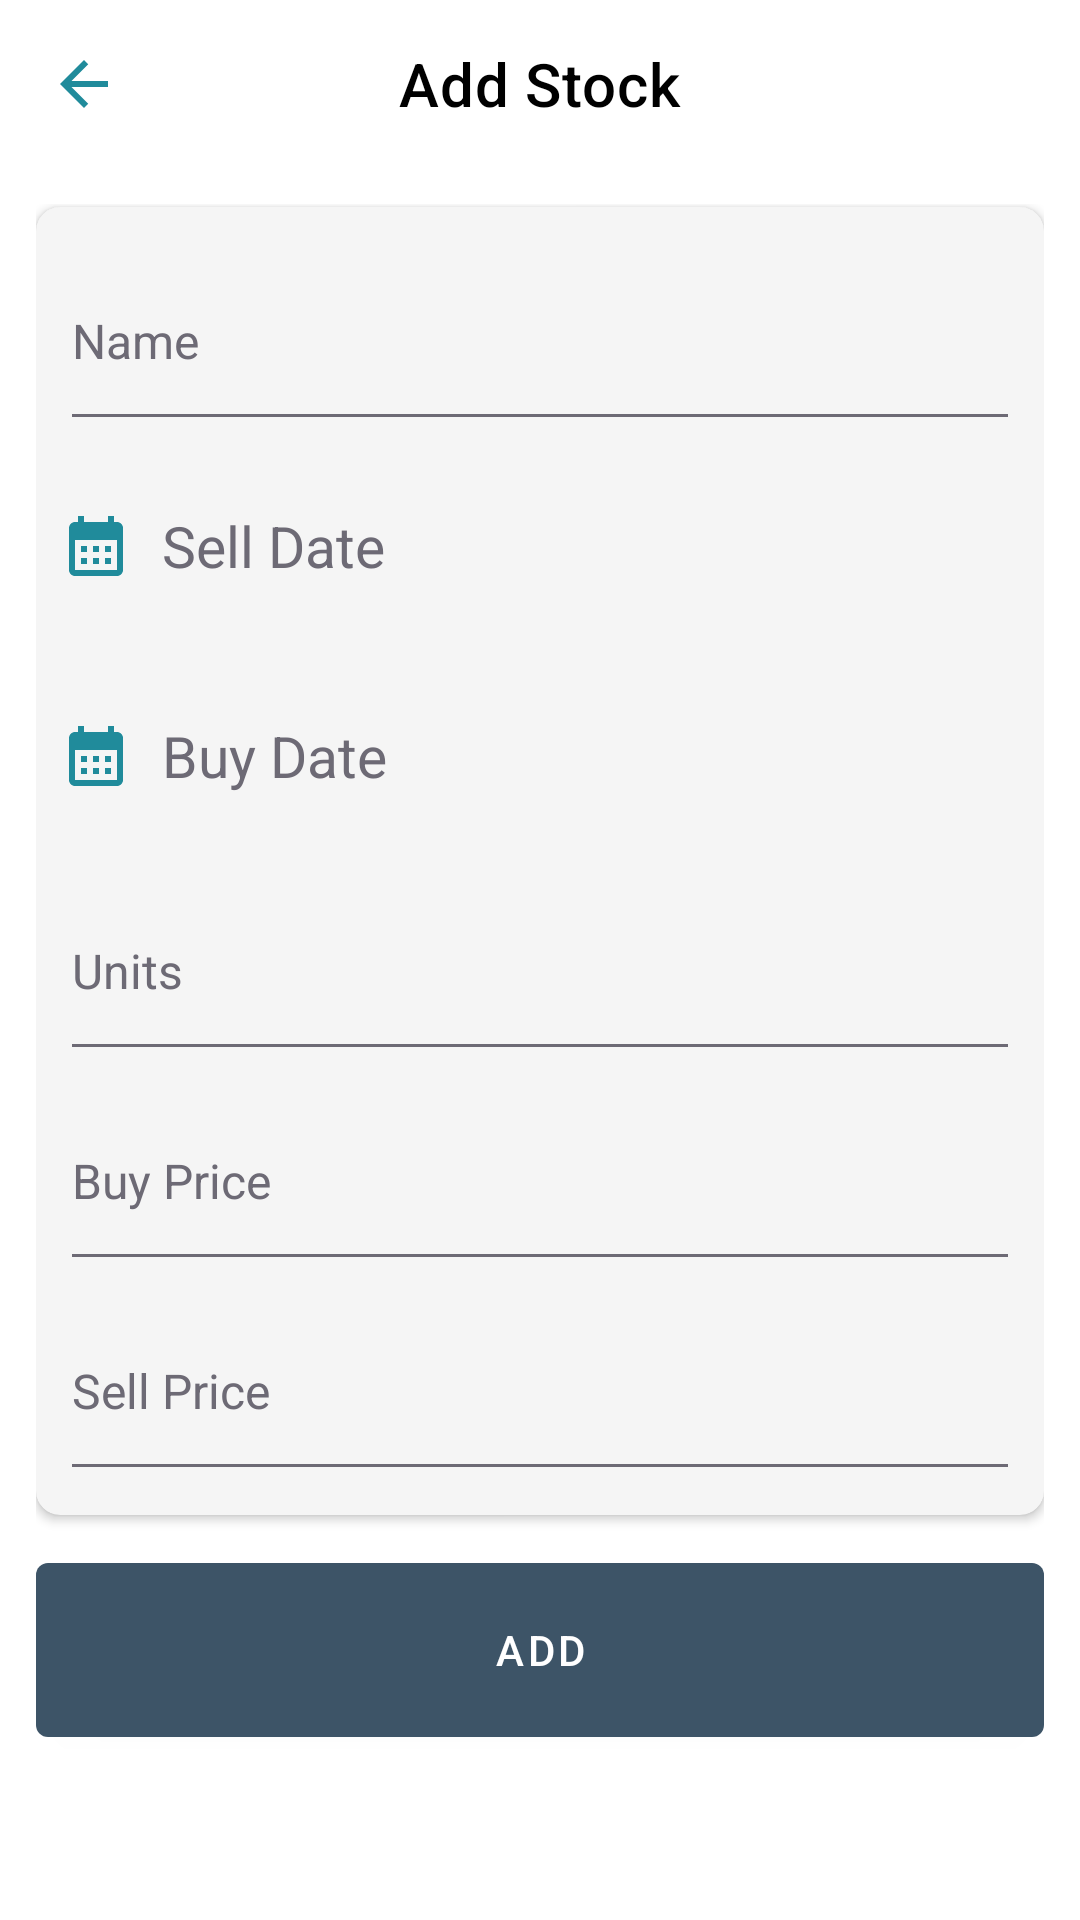

The Android layout XML behind this screen, and the referenced resources:
<!-- AndroidManifest.xml: application theme Theme.StockPortfolioTracker -->
<!-- res/layout/activity_add_stock.xml -->
<?xml version="1.0" encoding="utf-8"?>
<LinearLayout xmlns:android="http://schemas.android.com/apk/res/android"
    xmlns:app="http://schemas.android.com/apk/res-auto"
    xmlns:tools="http://schemas.android.com/tools"
    android:layout_width="match_parent"
    android:layout_height="match_parent"
    android:orientation="vertical"
    android:background="@color/white"
    tools:context=".activity.AddStock">

    <com.google.android.material.appbar.MaterialToolbar
        android:layout_width="match_parent"
        android:layout_gravity="top"
        android:layout_height="wrap_content"
        app:title="Add Stock"
        app:titleTextColor="@color/black"
        app:titleCentered="true"
        app:navigationIcon="@drawable/baseline_arrow_back_24"/>

    <LinearLayout

        android:gravity="top"
        android:padding="12dp"
        android:layout_width="match_parent"
        android:layout_height="match_parent"
        android:orientation="vertical">
        <com.google.android.material.card.MaterialCardView
            style="@style/card"
            android:layout_width="match_parent"
            android:layout_height="wrap_content">

            <LinearLayout
                android:layout_width="match_parent"
                android:layout_height="wrap_content"
                android:orientation="vertical"

                android:padding="8dp">

                <com.google.android.material.textfield.TextInputEditText
                    android:id="@+id/stockName"
                    style="@style/editText"
                    android:textColor="@color/black"
                    android:textColorHint="@color/gray"

                    android:layout_width="match_parent"
                    android:layout_height="70dp"
                    android:hint="@string/name"
                    android:inputType="text"
                    android:maxLines="1" />


                <TextView
                    android:id="@+id/buyDatePicker"
                    android:layout_width="match_parent"
                    android:layout_height="70dp"
                    android:drawablePadding="10dp"
                    android:focusable="false"
                    style="@style/textView"
                    android:gravity="center_vertical"
                    android:hint="@string/sell_date"
                    android:textSize="19sp"
                    app:drawableStartCompat="@drawable/ic_calendar" />

                <TextView
                    style="@style/textView"
                    android:id="@+id/sellDatePicker"
                    android:layout_width="match_parent"
                    android:layout_height="70dp"
                    android:drawablePadding="10dp"
                    android:focusable="false"
                    android:gravity="center_vertical"
                    android:hint="@string/buy_date"
                    android:textSize="19sp"
                    app:drawableStartCompat="@drawable/ic_calendar" />


                <com.google.android.material.textfield.TextInputEditText
                    android:id="@+id/units"
                    style="@style/editText"
                    android:layout_width="match_parent"
                    android:layout_height="70dp"
                    android:hint="@string/units"
                    android:inputType="number" />


                <com.google.android.material.textfield.TextInputEditText
                    android:id="@+id/buyPrice"
                    style="@style/editText"
                    android:layout_width="match_parent"
                    android:layout_height="70dp"
                    android:hint="@string/buy_price"
                    android:inputType="numberDecimal" />


                <com.google.android.material.textfield.TextInputEditText
                    android:id="@+id/sellPrice"
                    style="@style/editText"
                    android:layout_width="match_parent"
                    android:layout_height="70dp"
                    android:hint="@string/sell_price"
                    android:inputType="numberDecimal" />


            </LinearLayout>

        </com.google.android.material.card.MaterialCardView>

        <com.google.android.material.button.MaterialButton
            android:id="@+id/addStockButton"
            android:layout_marginTop="10dp"
            android:layout_width="match_parent"
            android:layout_height="70dp"
            android:text="@string/add" />
    </LinearLayout>




</LinearLayout>
<!-- resources referenced by this layout -->
<resources>
  <color name="black">#FF000000</color>
  <color name="gray">#6D6A75</color>
  <color name="white">#FFFFFFFF</color>
  <!-- drawable baseline_arrow_back_24 (drawable) -->
  <vector android:autoMirrored="true" android:height="24dp"
      android:tint="#208B9B" android:viewportHeight="24"
      android:viewportWidth="24" android:width="24dp" xmlns:android="http://schemas.android.com/apk/res/android">
      <path android:fillColor="@android:color/white" android:pathData="M20,11H7.83l5.59,-5.59L12,4l-8,8 8,8 1.41,-1.41L7.83,13H20v-2z"/>
  </vector>
  <!-- drawable ic_calendar (drawable) -->
  <vector android:height="24dp" android:tint="#208B9B"
      android:viewportHeight="24" android:viewportWidth="24"
      android:width="24dp" xmlns:android="http://schemas.android.com/apk/res/android">
      <path android:fillColor="@android:color/white" android:pathData="M19,4h-1V2h-2v2H8V2H6v2H5C3.89,4 3.01,4.9 3.01,6L3,20c0,1.1 0.89,2 2,2h14c1.1,0 2,-0.9 2,-2V6C21,4.9 20.1,4 19,4zM19,20H5V10h14V20zM9,14H7v-2h2V14zM13,14h-2v-2h2V14zM17,14h-2v-2h2V14zM9,18H7v-2h2V18zM13,18h-2v-2h2V18zM17,18h-2v-2h2V18z"/>
  </vector>
  <string name="add">Add</string>
  <string name="buy_date">Buy Date</string>
  <string name="buy_price">Buy Price</string>
  <string name="name">Name</string>
  <string name="sell_date">Sell Date</string>
  <string name="sell_price">Sell Price</string>
  <string name="units">Units</string>
  <style name="card" parent="Theme.MaterialComponents.DayNight.NoActionBar">
          <item name="cardBackgroundColor">@color/smokewhite</item>
          <item name="cardCornerRadius">8dp</item>
          <item name="android:layout_marginTop">1dp</item>
          <item name="cardElevation">2dp</item>
      </style>
  <style name="editText" parent="Theme.MaterialComponents.DayNight.NoActionBar">
          <item name="android:textSize">16sp</item>
          <item name="android:textColorHint">@color/gray</item>
          <item name="android:textColor">@color/black</item>
          <item name="backgroundTint">@color/gray</item>
      </style>
  <style name="textView" parent="Theme.MaterialComponents.DayNight.NoActionBar">
          <item name="android:textSize">16sp</item>
          <item name="android:textColorHint">@color/gray</item>
          <item name="android:textColor">@color/black</item>
  
      </style>
  <style name="Theme.StockPortfolioTracker" parent="Theme.MaterialComponents.DayNight.NoActionBar">
          
          <item name="colorPrimary">@color/charcoal</item>
          <item name="colorPrimaryVariant">@color/purple_700</item>
          <item name="colorOnPrimary">@color/white</item>
          
          <item name="colorSecondary">@color/teal_200</item>
          <item name="colorSecondaryVariant">@color/teal_700</item>
          <item name="colorOnSecondary">@color/black</item>
          
          <item name="android:statusBarColor">?attr/colorPrimaryVariant</item>
          
          <item name="backgroundColor">@color/white</item>
          <item name="android:textColor">@color/black</item>
      </style>
  <color name="smokewhite">#F5F5F5</color>
  <color name="charcoal">#3D5467</color>
  <color name="purple_700">#FF3700B3</color>
  <color name="teal_200">#FF03DAC5</color>
  <color name="teal_700">#FF018786</color>
</resources>
